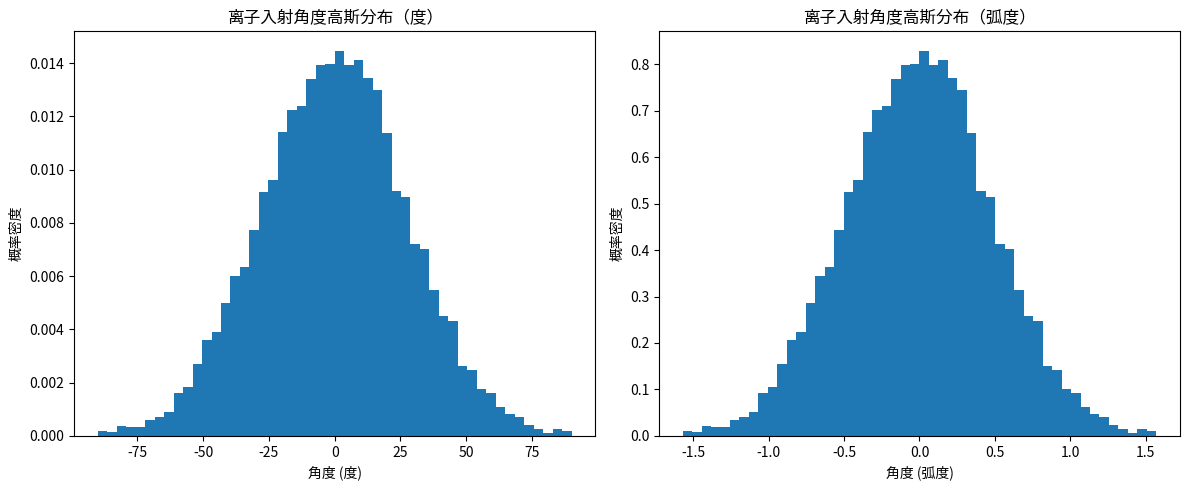

This chart was generated by the following Python code:
import numpy as np
import math

def generate_ion_angles(num_samples=1000, sigma_degrees=10):
    """
    生成遵循高斯分布的离子入射角度
    
    参数:
        num_samples: 生成的角度样本数量
        sigma_degrees: 标准差（以度为单位），控制分布宽度
    
    返回:
        angles_rad: 弧度制的角度数组
    """
    # 将标准差转换为弧度
    sigma_rad = np.radians(sigma_degrees)
    
    # 生成高斯分布的随机角度（均值0，标准差sigma_rad）
    angles_rad = np.random.normal(loc=0.0, scale=sigma_rad, size=num_samples)
    
    # 截断角度到[-π/2, π/2]范围，避免无效值
    angles_rad = np.clip(angles_rad, -math.pi/2, math.pi/2)
    return angles_rad

# 使用示例
angles = generate_ion_angles(10000, sigma_degrees=27.64)
print(angles)
# 可视化分布
import matplotlib
import matplotlib.pyplot as plt
from matplotlib import font_manager

# 尝试设置中文字体（优先使用 Windows 常见的微软雅黑/SimHei）
if any('Microsoft YaHei' in f.name for f in font_manager.fontManager.ttflist):
    matplotlib.rcParams['font.sans-serif'] = ['Microsoft YaHei']
elif any('SimHei' in f.name for f in font_manager.fontManager.ttflist):
    matplotlib.rcParams['font.sans-serif'] = ['SimHei']
else:
    # 如果没有检测到常见中文字体，给出提示（绘图时中文可能会显示为方块）
    print("Warning: 未检测到常见中文字体，中文可能无法显示。请安装 'Microsoft YaHei' 或 'SimHei'。")

# 解决负号 '-' 显示为方块的问题
matplotlib.rcParams['axes.unicode_minus'] = False
fig, axs = plt.subplots(1, 2, figsize=(12, 5))

# 第一张图：角度（度）
axs[0].hist(np.degrees(angles), bins=50, density=True)
axs[0].set_xlabel('角度 (度)')
axs[0].set_ylabel('概率密度')
axs[0].set_title('离子入射角度高斯分布（度）')

# 第二张图：角度（弧度）
axs[1].hist(angles, bins=50, density=True)
axs[1].set_xlabel('角度 (弧度)')
axs[1].set_ylabel('概率密度')
axs[1].set_title('离子入射角度高斯分布（弧度）')

plt.tight_layout()
plt.show()